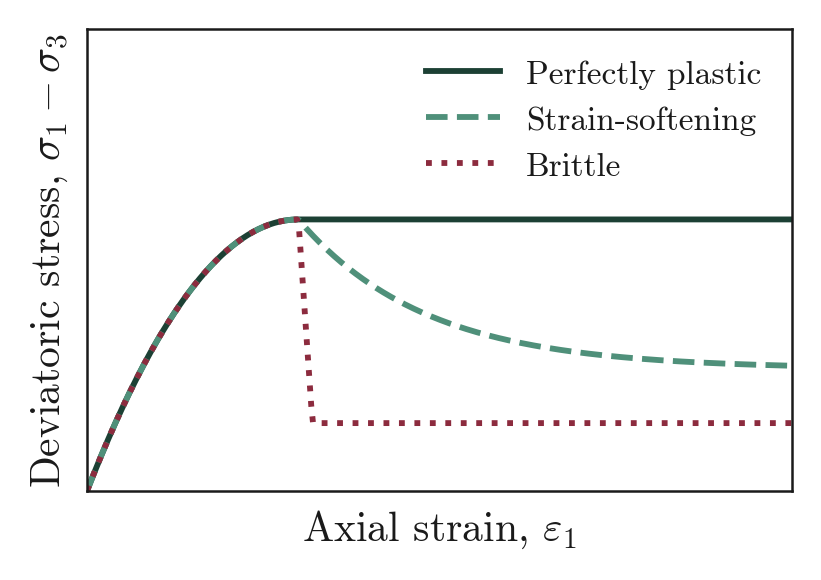

Data behind this chart, as committed beside it:
strain, plastic, softening, brittle
0, 0, 0, 0
0.002506, 0.01664, 0.01664, 0.01664
0.005013, 0.03314, 0.03314, 0.03314
0.007519, 0.0495, 0.0495, 0.0495
0.01003, 0.06572, 0.06572, 0.06572
0.01253, 0.0818, 0.0818, 0.0818
0.01504, 0.09774, 0.09774, 0.09774
0.01754, 0.1135, 0.1135, 0.1135
0.02005, 0.1292, 0.1292, 0.1292
0.02256, 0.1447, 0.1447, 0.1447
0.02506, 0.1601, 0.1601, 0.1601
0.02757, 0.1753, 0.1753, 0.1753
0.03008, 0.1905, 0.1905, 0.1905
0.03258, 0.2054, 0.2054, 0.2054
0.03509, 0.2202, 0.2202, 0.2202
0.03759, 0.2349, 0.2349, 0.2349
0.0401, 0.2495, 0.2495, 0.2495
0.04261, 0.2639, 0.2639, 0.2639
0.04511, 0.2781, 0.2781, 0.2781
0.04762, 0.2923, 0.2923, 0.2923
0.05013, 0.3063, 0.3063, 0.3063
0.05263, 0.3201, 0.3201, 0.3201
0.05514, 0.3338, 0.3338, 0.3338
0.05764, 0.3474, 0.3474, 0.3474
0.06015, 0.3608, 0.3608, 0.3608
0.06266, 0.3741, 0.3741, 0.3741
0.06516, 0.3872, 0.3872, 0.3872
0.06767, 0.4002, 0.4002, 0.4002
0.07018, 0.4131, 0.4131, 0.4131
0.07268, 0.4258, 0.4258, 0.4258
0.07519, 0.4384, 0.4384, 0.4384
0.07769, 0.4509, 0.4509, 0.4509
0.0802, 0.4632, 0.4632, 0.4632
0.08271, 0.4754, 0.4754, 0.4754
0.08521, 0.4874, 0.4874, 0.4874
0.08772, 0.4993, 0.4993, 0.4993
0.09023, 0.5111, 0.5111, 0.5111
0.09273, 0.5227, 0.5227, 0.5227
0.09524, 0.5341, 0.5341, 0.5341
0.09774, 0.5455, 0.5455, 0.5455
0.1003, 0.5567, 0.5567, 0.5567
0.1028, 0.5677, 0.5677, 0.5677
0.1053, 0.5786, 0.5786, 0.5786
0.1078, 0.5894, 0.5894, 0.5894
0.1103, 0.6001, 0.6001, 0.6001
0.1128, 0.6105, 0.6105, 0.6105
0.1153, 0.6209, 0.6209, 0.6209
0.1178, 0.6311, 0.6311, 0.6311
0.1203, 0.6412, 0.6412, 0.6412
0.1228, 0.6511, 0.6511, 0.6511
0.1253, 0.6609, 0.6609, 0.6609
0.1278, 0.6706, 0.6706, 0.6706
0.1303, 0.6801, 0.6801, 0.6801
0.1328, 0.6895, 0.6895, 0.6895
0.1353, 0.6987, 0.6987, 0.6987
0.1378, 0.7078, 0.7078, 0.7078
0.1404, 0.7168, 0.7168, 0.7168
0.1429, 0.7256, 0.7256, 0.7256
0.1454, 0.7343, 0.7343, 0.7343
0.1479, 0.7428, 0.7428, 0.7428
... 340 more rows
